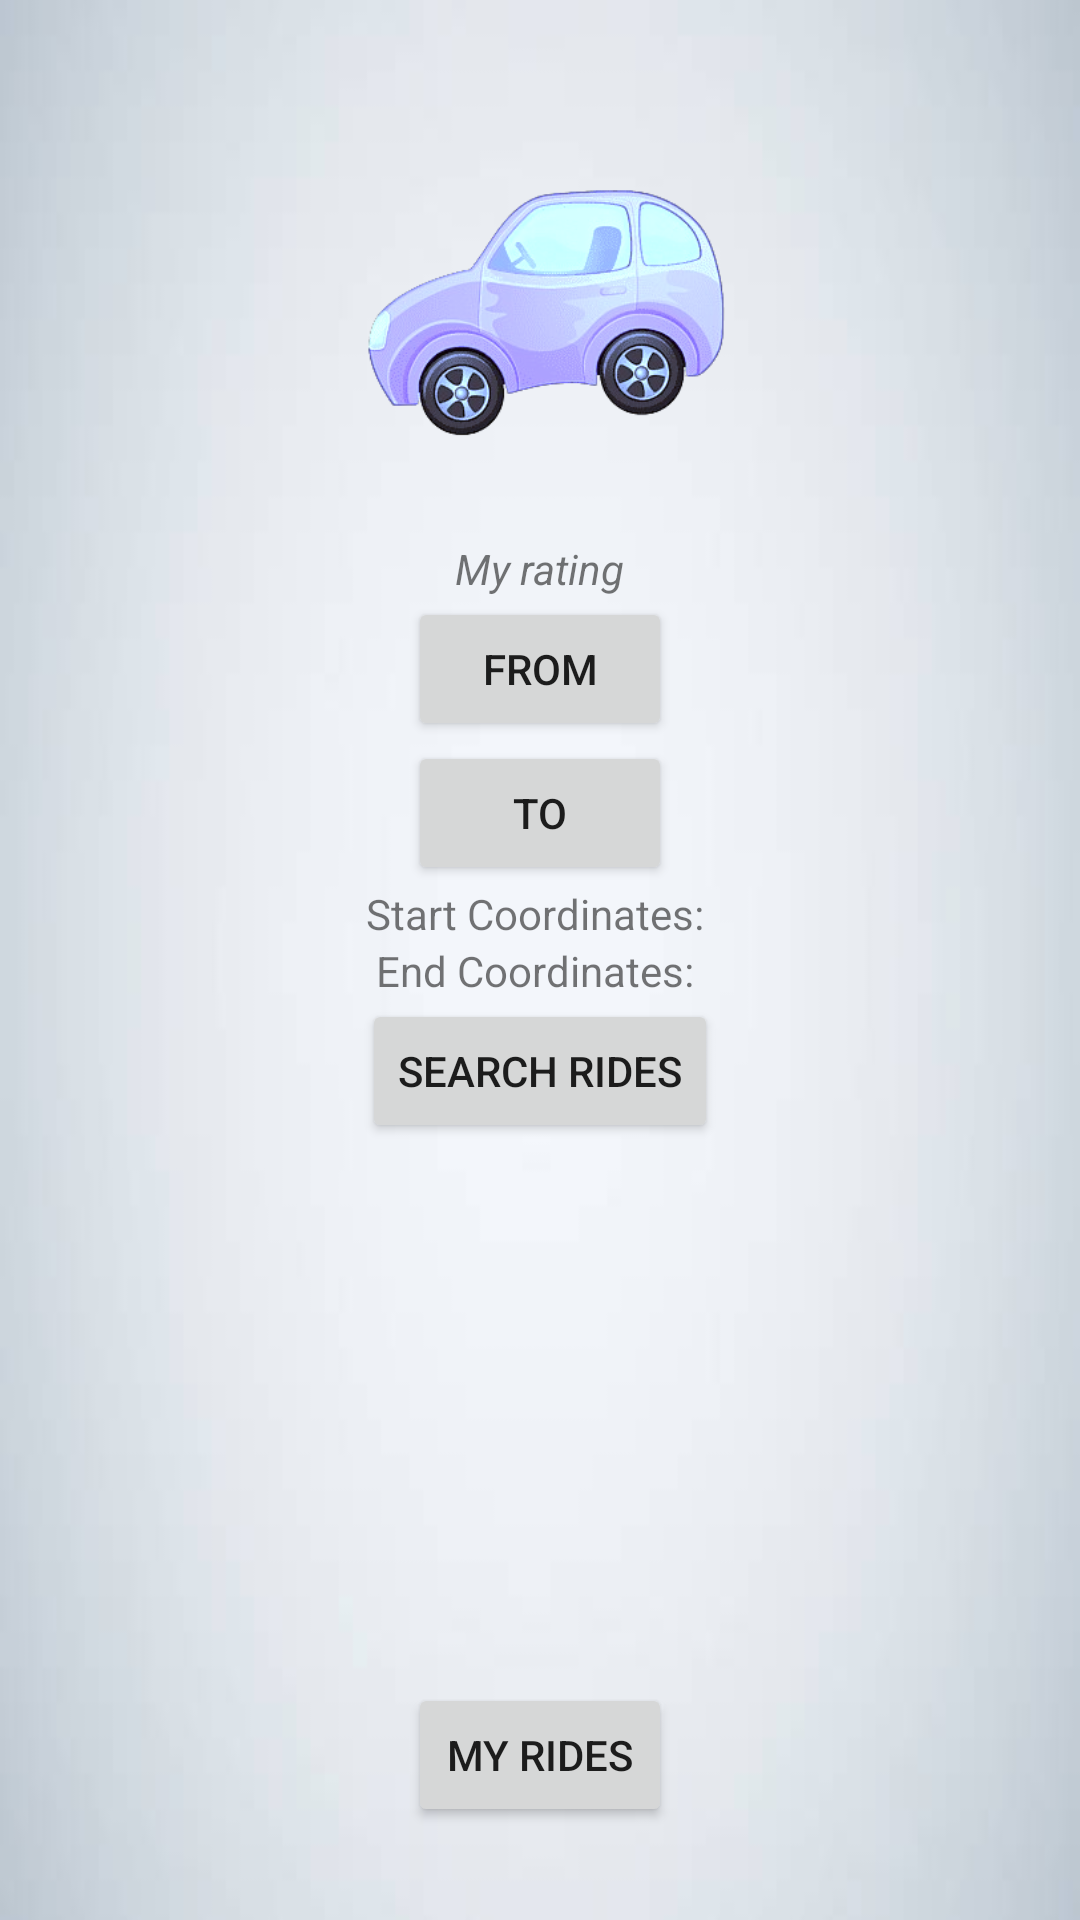

This screen was rendered from an Android layout file. Write that file and the resources it references.
<!-- AndroidManifest.xml: application theme Theme.Workshop -->
<!-- res/layout/activity_passenger_details.xml -->
<?xml version="1.0" encoding="utf-8"?>
<ScrollView
    xmlns:android="http://schemas.android.com/apk/res/android"
    android:layout_width="match_parent"
    android:layout_height="match_parent"
    android:background="@drawable/bgg">
<LinearLayout
    android:layout_width="match_parent"
    android:layout_height="match_parent"
    android:orientation="vertical"
    android:padding="20dp">

    <ImageView
        android:id="@+id/vroom_logo"
        android:layout_width="160dp"
        android:layout_height="160dp"
        android:layout_gravity="center"
        android:src="@drawable/vroom" />
    <TextView
        android:id="@+id/ratingText"
        android:layout_width="wrap_content"
        android:layout_height="wrap_content"
        android:layout_gravity="center"
        android:text="My rating"
        android:textSize="14sp"
        android:textColor="@color/lavender"
        android:textStyle="italic" />

    <Button
        android:id="@+id/enterStart"
        android:layout_width="wrap_content"
        android:layout_height="wrap_content"
        android:layout_gravity="center"

        android:text="From" />

    <Button
        android:id="@+id/enterEnd"
        android:layout_width="wrap_content"
        android:layout_height="wrap_content"
        android:layout_gravity="center"
        android:text="To" />
    <TextView
        android:id="@+id/startLocationCoordinates"
        android:layout_width="wrap_content"
        android:layout_height="wrap_content"
        android:text="Start Coordinates: "
        android:layout_gravity="center"
        android:textColor="@color/lavender"
        />

    <TextView
        android:id="@+id/endLocationCoordinates"
        android:layout_width="wrap_content"
        android:layout_height="wrap_content"
        android:text="End Coordinates: "
        android:textColor="@color/lavender"
        android:layout_gravity="center"
        />
    <Button
        android:id="@+id/searchRides"
        android:layout_width="wrap_content"
        android:layout_height="wrap_content"
        android:text="Search Rides"
        android:layout_gravity="center"
        />

    <Button
        android:id="@+id/myRidesButton"
        android:layout_width="wrap_content"
        android:layout_height="wrap_content"
        android:layout_gravity="center"
        android:layout_marginTop="180dp"
        android:text="My Rides" />
</LinearLayout>
</ScrollView>
<!-- resources referenced by this layout -->
<resources>
  <!-- drawable bgg: jpg bitmap (drawable, 6666 bytes) -->
  <!-- drawable vroom: png bitmap (drawable, 85247 bytes) -->
  <style name="Theme.Workshop" parent="Theme.MaterialComponents.DayNight.NoActionBar">
          
          <item name="colorPrimary">@color/lavender</item>
          <item name="colorPrimaryVariant">@color/lavender</item>
          <item name="colorOnPrimary">@color/white</item>
          
          <item name="colorSecondary">@color/teal_200</item>
          <item name="colorSecondaryVariant">@color/teal_700</item>
          <item name="colorOnSecondary">@color/black</item>
          
          <item name="android:statusBarColor">?attr/colorPrimaryVariant</item>
          
      </style>
  <!-- not gathered from this repository: default colours our renderer supplied (Android Studio template values) -->
  <color name="teal_200">#FF03DAC5</color>
  <color name="teal_700">#FF018786</color>
  <color name="black">#FF000000</color>
  <color name="white">#FFFFFFFF</color>
</resources>
